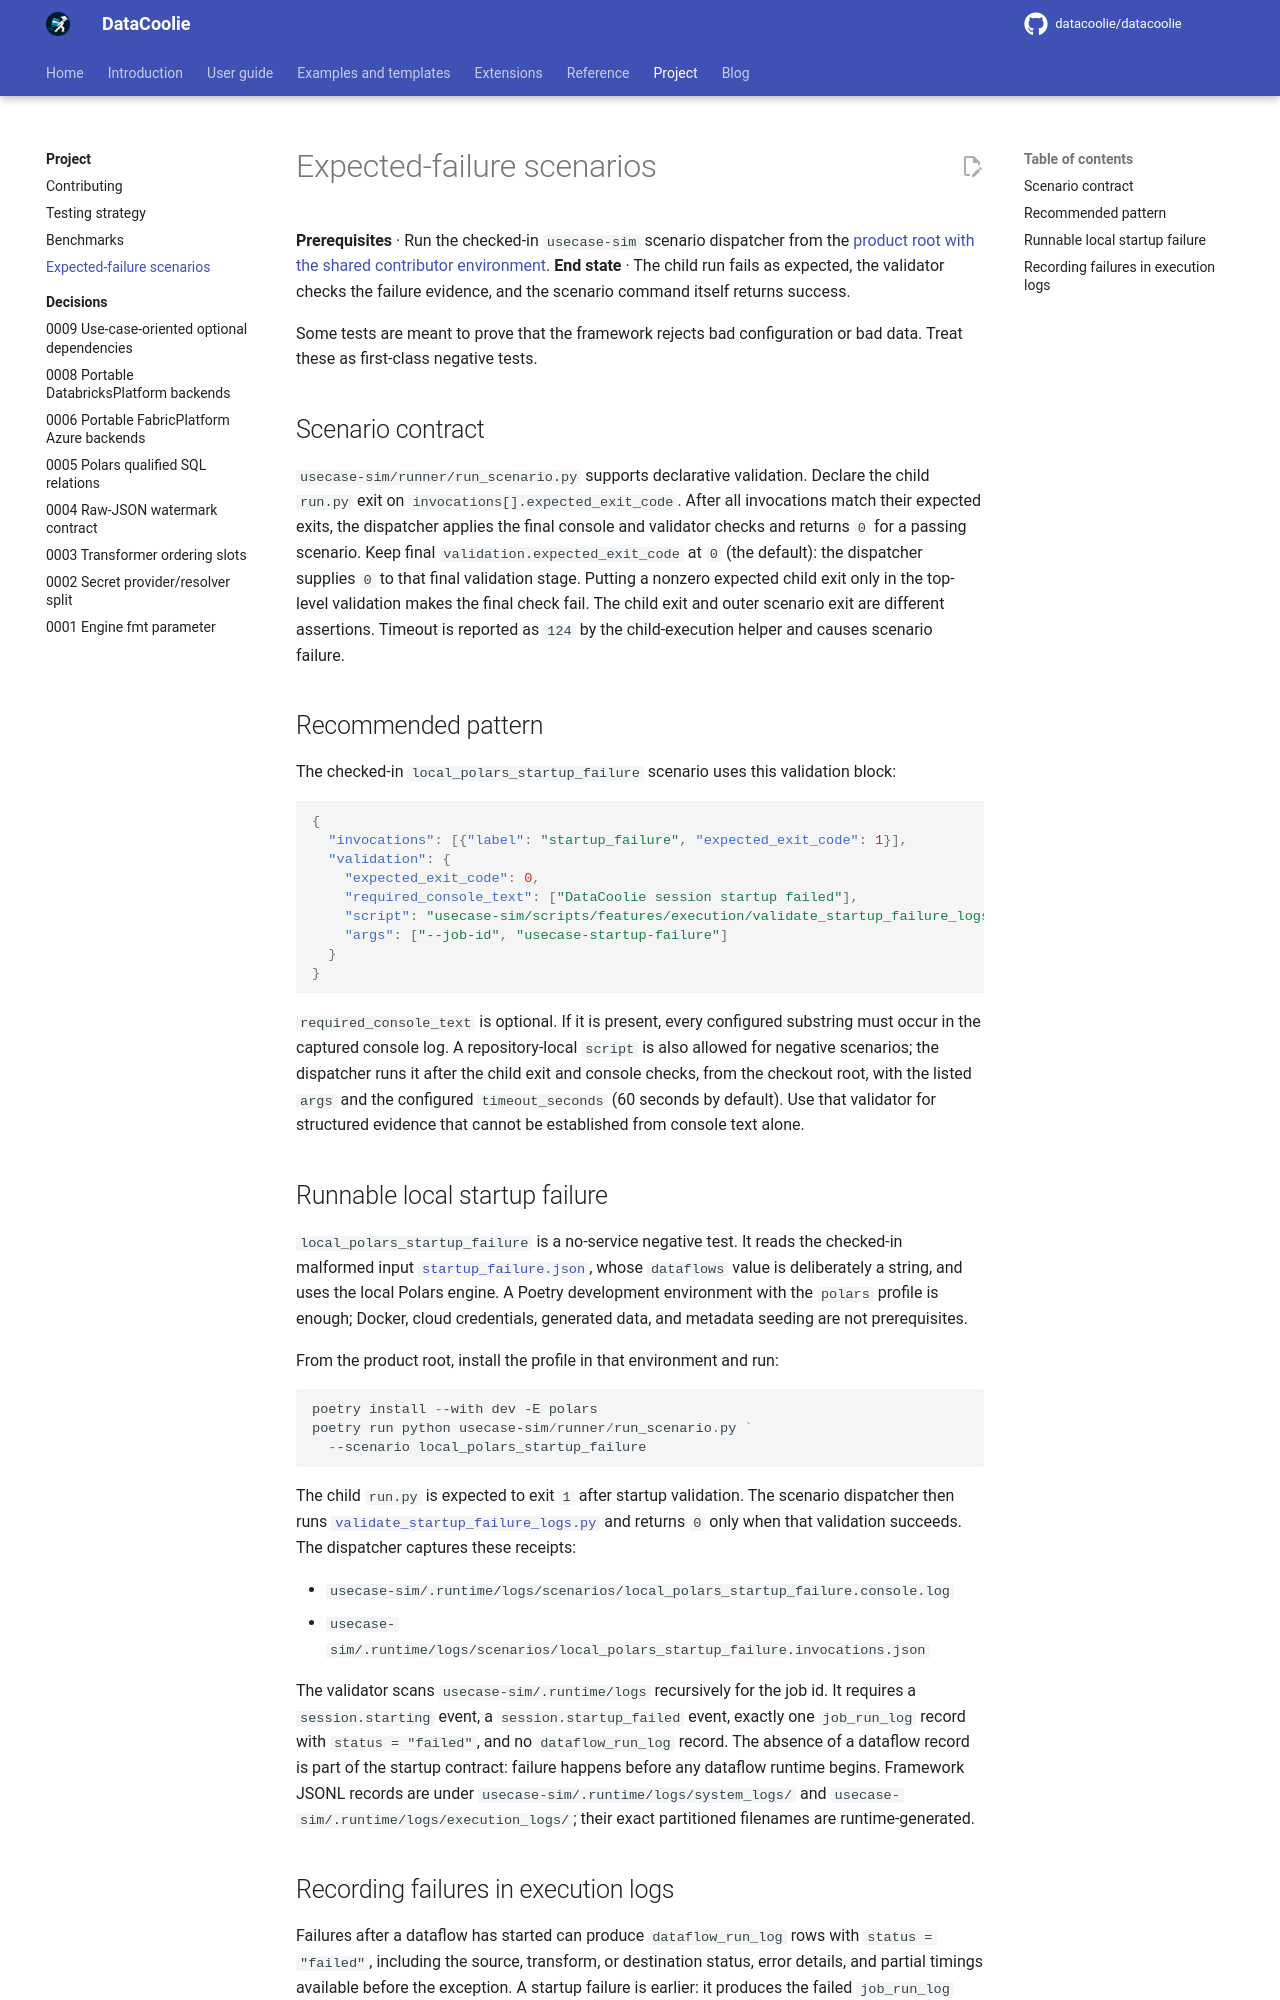

repository: datacoolie/datacoolie · page: project/expected-failure-scenarios/index.html · generator: mkdocs

---
title: Expected Failure Scenarios — DataCoolie Project
description: Model and validate expected DataCoolie failures so scenario runners and output checks can distinguish broken runs from planned negative tests.
---

# Expected-failure scenarios

**Prerequisites** · Run the checked-in `usecase-sim` scenario dispatcher from
the [product root with the shared contributor environment](contributing.md#standard-local-environment).
**End state** · The child run fails as expected, the validator checks the
failure evidence, and the scenario command itself returns success.

Some tests are meant to prove that the framework rejects bad configuration or
bad data. Treat these as first-class negative tests.

## Scenario contract

`usecase-sim/runner/run_scenario.py` supports declarative validation.
Declare the child `run.py` exit on `invocations[].expected_exit_code`. After all
invocations match their expected exits, the dispatcher applies the final console
and validator checks and returns `0` for a passing scenario. Keep final
`validation.expected_exit_code` at `0` (the default): the dispatcher supplies
`0` to that final validation stage. Putting a nonzero expected child exit only
in the top-level validation makes the final check fail. The child exit and
outer scenario exit are different assertions. Timeout is reported as `124`
by the child-execution helper and causes scenario failure.

## Recommended pattern

The checked-in `local_polars_startup_failure` scenario uses this validation
block:

```json
{
  "invocations": [{"label": "startup_failure", "expected_exit_code": 1}],
  "validation": {
    "expected_exit_code": 0,
    "required_console_text": ["DataCoolie session startup failed"],
    "script": "usecase-sim/scripts/features/execution/validate_startup_failure_logs.py",
    "args": ["--job-id", "usecase-startup-failure"]
  }
}
```

`required_console_text` is optional. If it is present, every configured
substring must occur in the captured console log. A repository-local `script`
is also allowed for negative scenarios; the dispatcher runs it after the child
exit and console checks, from the checkout root, with the listed `args` and the
configured `timeout_seconds` (60 seconds by default). Use that validator for
structured evidence that cannot be established from console text alone.

## Runnable local startup failure

`local_polars_startup_failure` is a no-service negative test. It reads the
checked-in malformed input
[`startup_failure.json`](https://github.com/datacoolie/datacoolie/blob/main/usecase-sim/metadata/file/execution/startup_failure.json),
whose `dataflows` value is deliberately a string, and uses the local Polars
engine. A Poetry development environment with the `polars` profile is enough;
Docker, cloud credentials, generated data, and metadata seeding are not
prerequisites.

From the product root, install the profile in that environment and run:

```powershell
poetry install --with dev -E polars
poetry run python usecase-sim/runner/run_scenario.py `
  --scenario local_polars_startup_failure
```

The child `run.py` is expected to exit `1` after startup validation. The
scenario dispatcher then runs
[`validate_startup_failure_logs.py`](https://github.com/datacoolie/datacoolie/blob/main/usecase-sim/scripts/features/execution/validate_startup_failure_logs.py)
and returns `0` only when that validation succeeds. The dispatcher captures
these receipts:

- `usecase-sim/.runtime/logs/scenarios/local_polars_startup_failure.console.log`
- `usecase-sim/.runtime/logs/scenarios/local_polars_startup_failure.invocations.json`

The validator scans `usecase-sim/.runtime/logs` recursively for the job id. It requires a
`session.starting` event, a `session.startup_failed` event, exactly one
`job_run_log` record with `status = "failed"`, and no `dataflow_run_log` record.
The absence of a dataflow record is part of the startup contract: failure
happens before any dataflow runtime begins. Framework JSONL records are under
`usecase-sim/.runtime/logs/system_logs/` and `usecase-sim/.runtime/logs/execution_logs/`; their exact
partitioned filenames are runtime-generated.
